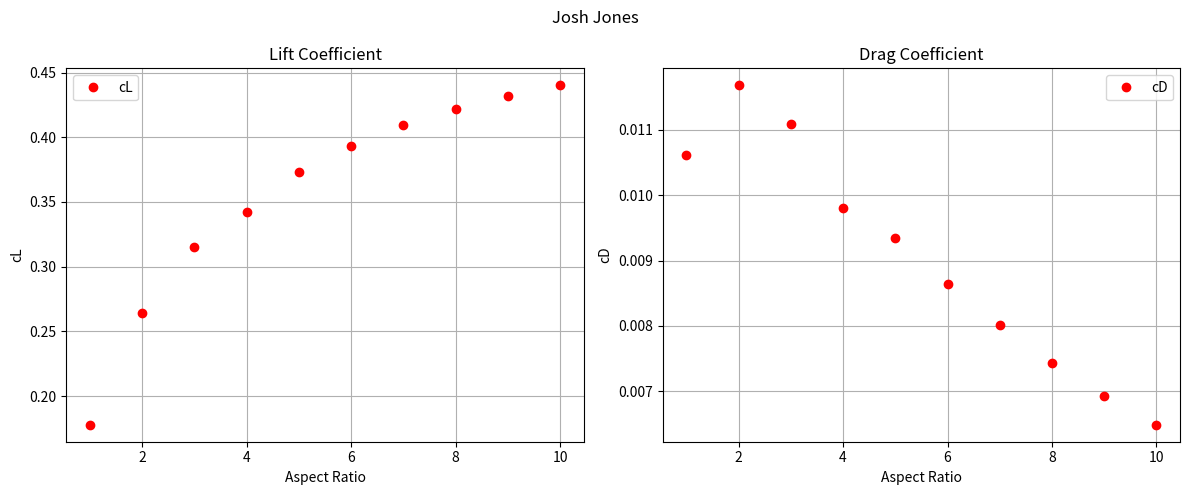

This chart was generated by the following Python code:
import numpy as np
import matplotlib.pyplot as plt

# Aspect Ratio Max
n = 10
# AOA of Air Foil
aoa = 5
# AOA where CL = 0
aoa_ZeroLift = 0
# CD Where CL = 0
cdo = 0


def gaussElimin(a, b):
    n = len(b)
    for k in range(0, n - 1):
        for i in range(k + 1, n):
            if a[i, k] != 0.0:
                lam = a[i, k] / a[k, k]
                a[i, k + 1:n] = a[i, k + 1:n] - lam * a[k, k + 1:n]
                b[i] = b[i] - lam * b[k]
    for k in range(n - 1, -1, -1):
        b[k] = (b[k] - np.dot(a[k, k + 1:n], b[k + 1:n])) / a[k, k]
    return b


def PLL(n):
    if n >= 4:
        x = np.zeros([n, n])
        y = np.ones(n)
        theta = np.linspace(0, np.pi, n)
    else:
        x = np.zeros([5, 5])
        y = np.ones(5)
        theta = np.linspace(0, np.pi, 5)
    for i in range(x.shape[1]):
        x[0, i] = (i + 1) ** 2
        x[x.shape[0] - 1, i] = np.power(-1, i + 2) * (i + 1) ** 2
    for i in range(1, x.shape[0] - 1):
        for j in range(x.shape[1]):
            x[i, j] = ((2 * n) / np.pi + (j + 1) / np.sin(theta[i])) * np.sin((j + 1) * theta[i])
    y = y * (aoa - aoa_ZeroLift) * np.pi / 180
    return gaussElimin(x, y)[0]


cL = np.zeros(n)
cD = np.zeros(cL.size)
ar = np.linspace(1, n, n)
for r in range(cL.size):
    cL[r] = PLL(r + 1) * np.pi * ar[r]
    cD[r] = cL[r] ** 2 / (np.pi * 0.95 * ar[r])
fig, (ax1, ax2) = plt.subplots(1, 2, figsize=(12, 5))
fig.suptitle('Josh Jones')
ax1.set_title('Lift Coefficient')
ax1.set_xlabel('Aspect Ratio')
ax1.set_ylabel('cL')
ax1.plot(ar, cL, 'o', color='red', label='cL')
ax1.legend()
ax1.grid()
ax2.set_title('Drag Coefficient')
ax2.set_xlabel('Aspect Ratio')
ax2.set_ylabel('cD')
ax2.plot(ar, cD, 'o', color='red', label='cD')
ax2.legend()
ax2.grid()
fig.tight_layout()
plt.show()
